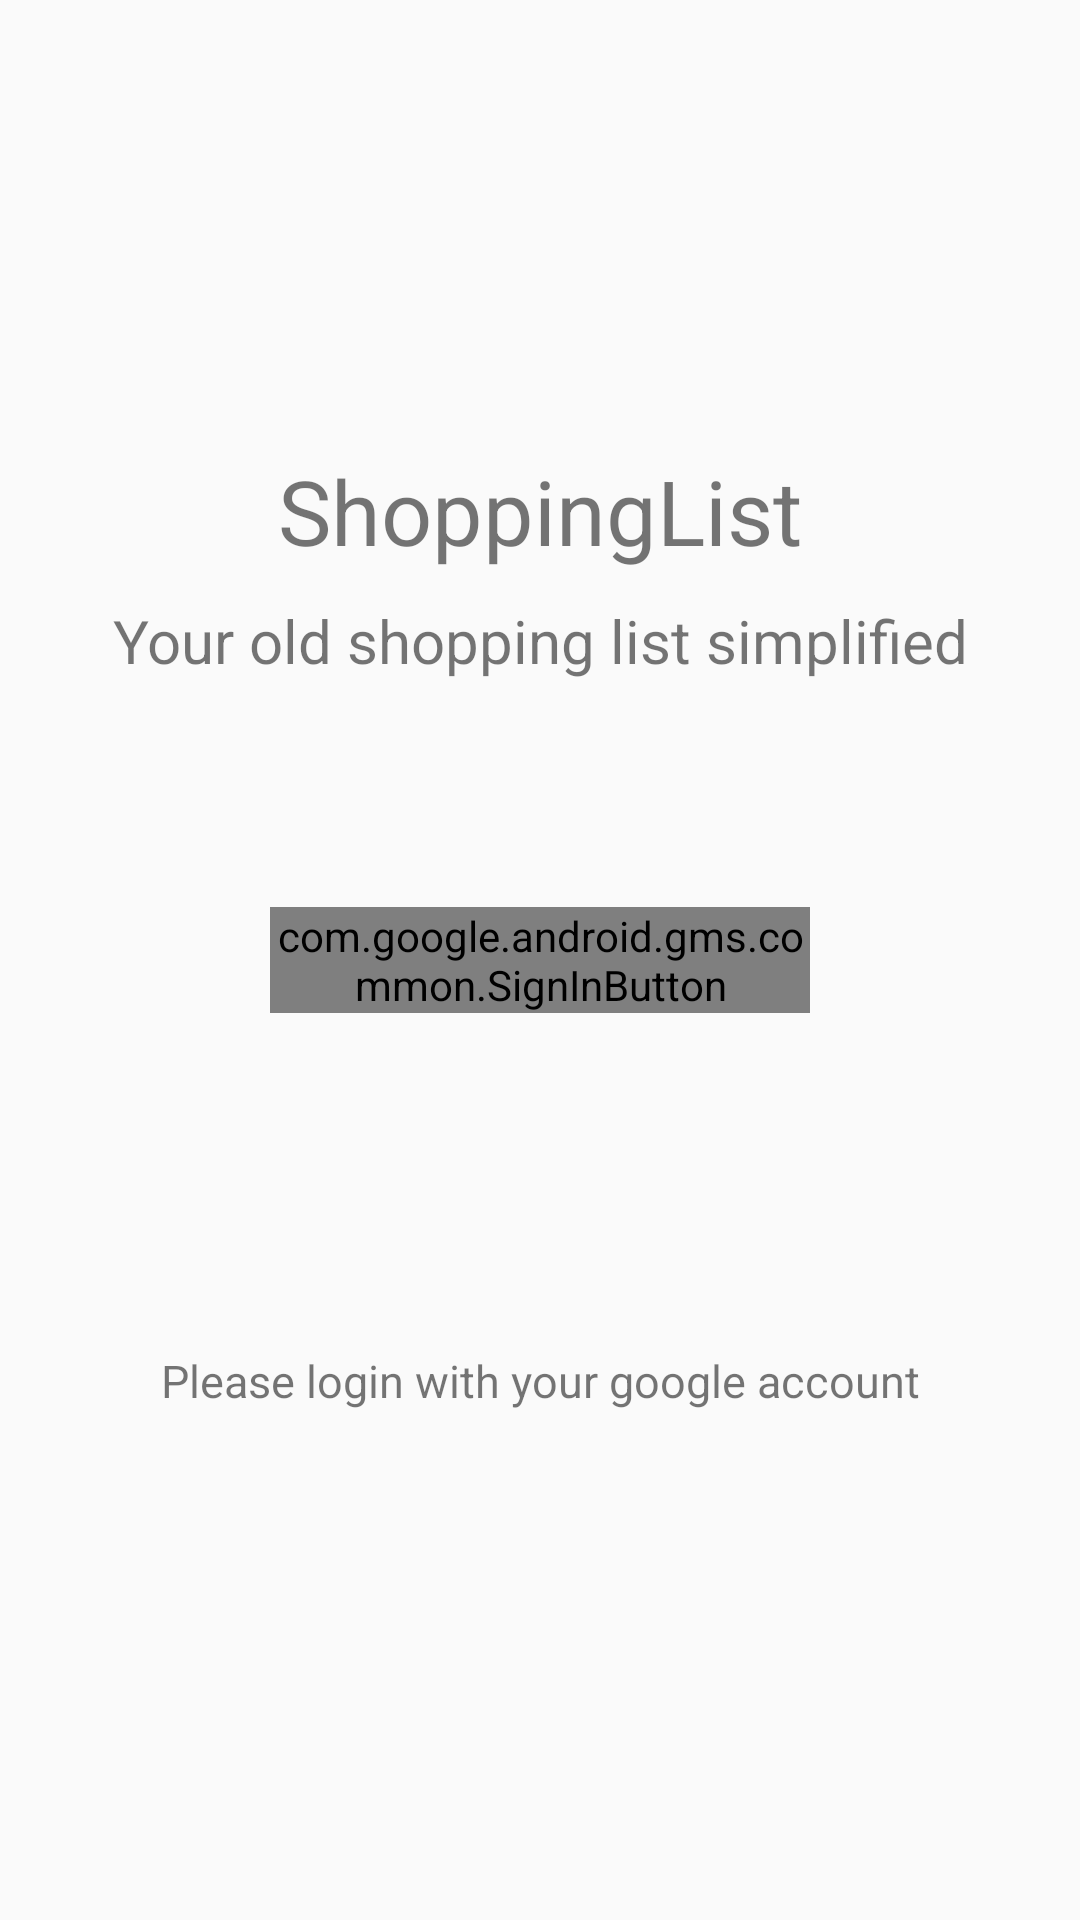

Layout XML and referenced resources for this Android screen:
<!-- AndroidManifest.xml: application theme AppTheme -->
<!-- res/layout/activity_login.xml -->
<FrameLayout
    xmlns:android="http://schemas.android.com/apk/res/android"
    xmlns:app="http://schemas.android.com/apk/res-auto"
    xmlns:tools="http://schemas.android.com/tools"
    android:layout_width="match_parent"
    android:layout_height="match_parent"
    tools:context=".MainActivity"
    >
    <androidx.appcompat.widget.AppCompatTextView
        android:layout_width="match_parent"
        android:layout_height="wrap_content"
        android:layout_marginTop="150dp"
        android:layout_marginStart="30dp"
        android:layout_marginEnd="30dp"
        android:text="@string/login_header"
        android:textAlignment="center"
        android:textSize="@dimen/login_header"
        android:layout_gravity="center_horizontal"
        />
    <androidx.appcompat.widget.AppCompatTextView
        android:layout_width="match_parent"
        android:layout_height="wrap_content"
        android:layout_marginTop="200dp"
        android:layout_marginStart="30dp"
        android:layout_marginEnd="30dp"
        android:text="@string/login_body"
        android:textAlignment="center"
        android:textSize="@dimen/login_body"
        android:layout_gravity="center_horizontal"/>
    <com.google.android.gms.common.SignInButton
        android:id="@+id/google_button"
        android:layout_gravity="center"
        android:layout_width="180dp"
        android:layout_height="wrap_content"
        app:colorScheme="dark"
        />
    <androidx.appcompat.widget.AppCompatTextView
        android:layout_width="match_parent"
        android:layout_height="wrap_content"
        android:layout_marginTop="450dp"
        android:layout_marginStart="30dp"
        android:layout_marginEnd="30dp"
        android:text="@string/login_message"
        android:textAlignment="center"
        android:textSize="@dimen/login_message"
        android:layout_gravity="center_horizontal"/>
</FrameLayout>
<!-- resources referenced by this layout -->
<resources>
  <dimen name="login_body">20sp</dimen>
  <dimen name="login_header">30sp</dimen>
  <dimen name="login_message">15sp</dimen>
  <string name="login_body">Your old shopping list simplified</string>
  <string name="login_header">ShoppingList</string>
  <string name="login_message">Please login with your google account</string>
  <style name="AppTheme" parent="Theme.AppCompat.Light.DarkActionBar">
          
          <item name="colorPrimary">@color/colorPrimary</item>
          <item name="colorPrimaryDark">@color/colorPrimaryDark</item>
          <item name="colorAccent">@color/colorAccent</item>
          <item name="actionOverflowButtonStyle">@style/OverFlow</item>
      </style>
  <color name="colorPrimary">#4079FF</color>
  <color name="colorPrimaryDark">#000</color>
  <color name="colorAccent">#FF6468</color>
  <style name="OverFlow" parent="Widget.AppCompat.ActionButton.Overflow">
          <item name="android:src">@drawable/ic_baseline_menu_24px</item>
      </style>
</resources>
